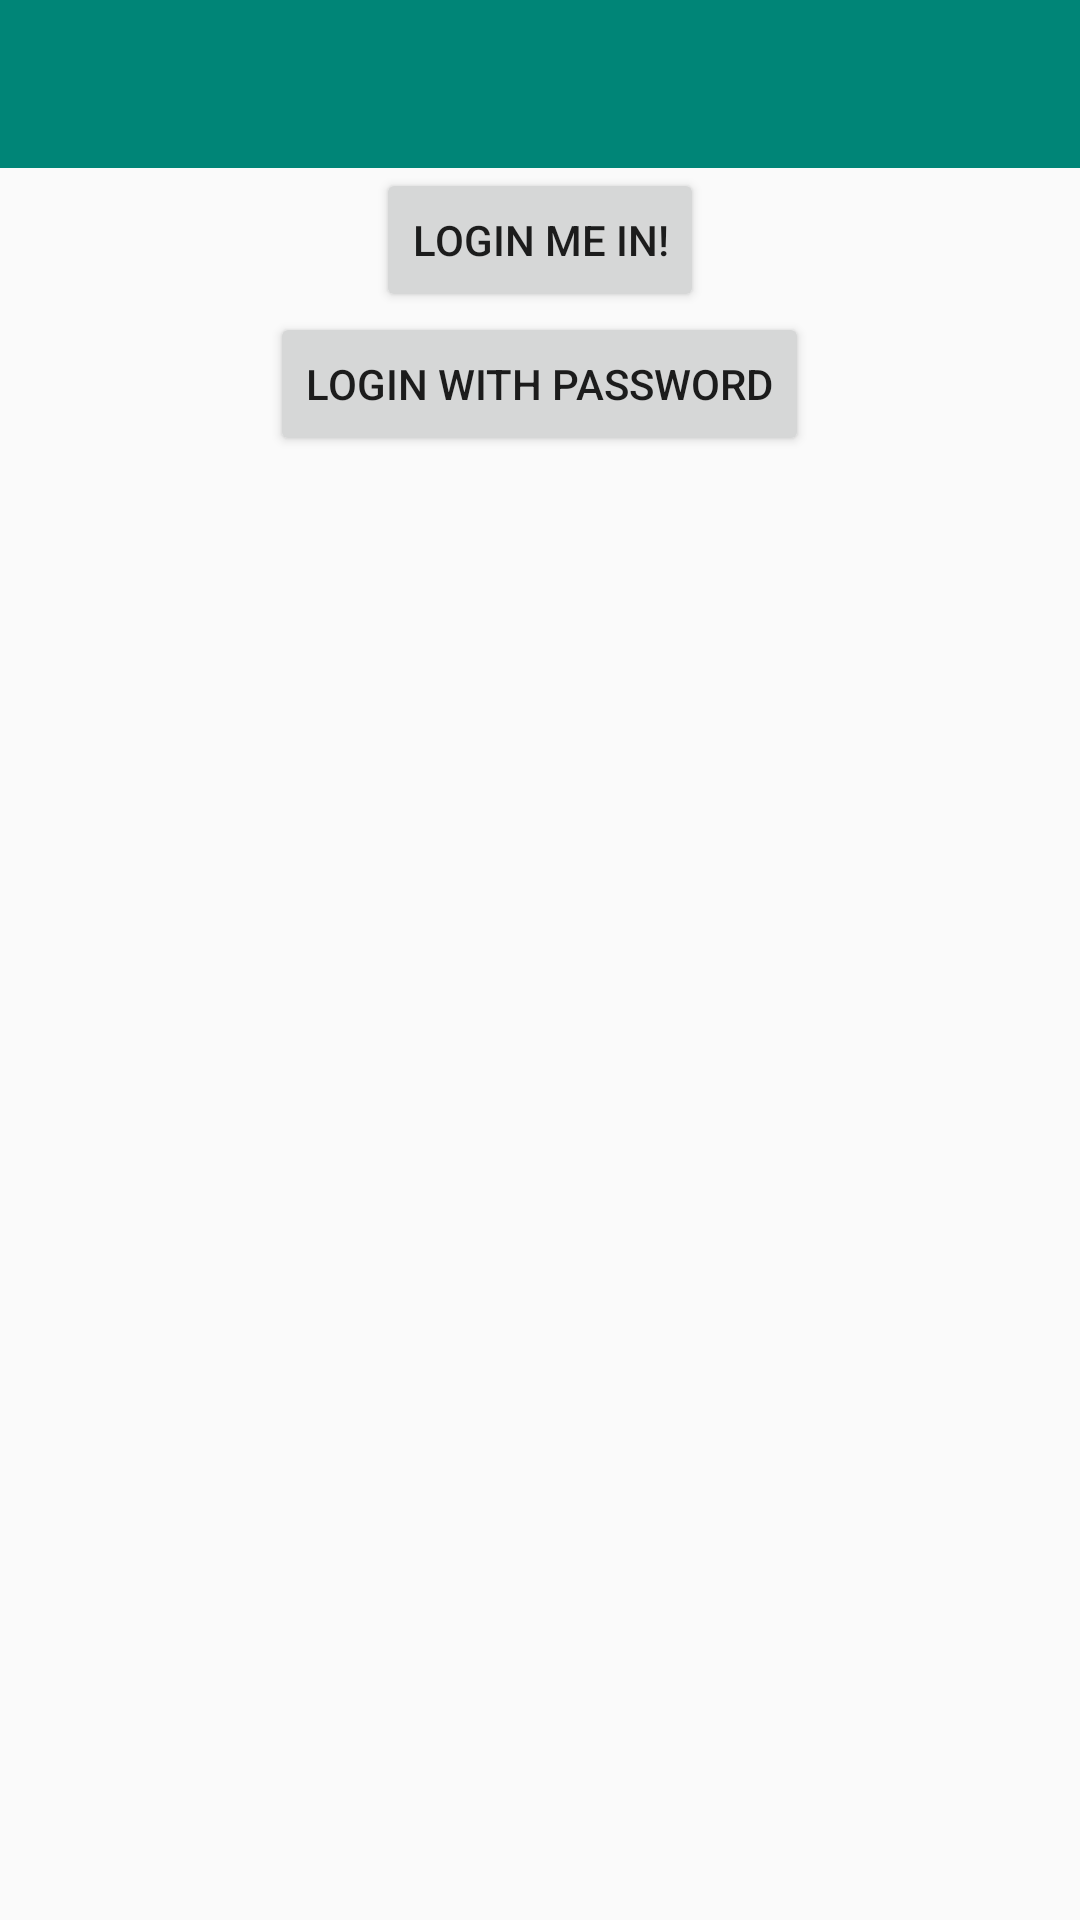

Produce the Android XML layout that renders to this screen, including the resource entries it uses.
<!-- AndroidManifest.xml: application theme AppTheme -->
<!-- res/layout/fragment_login_no_password.xml -->
<?xml version="1.0" encoding="utf-8"?>
<LinearLayout xmlns:android="http://schemas.android.com/apk/res/android"
    xmlns:tools="http://schemas.android.com/tools"
    android:layout_width="match_parent"
    android:layout_height="match_parent"
    android:gravity="center_horizontal"
    android:orientation="vertical">

    <include layout="@layout/appbar" />

    <Button
        android:id="@+id/logMeInButton"
        android:layout_width="wrap_content"
        android:layout_height="wrap_content"
        android:text="Login me in!"
        tools:ignore="HardcodedText" />

    <Button
        android:id="@+id/fragmentLoginWithPasswordButton"
        android:layout_width="wrap_content"
        android:layout_height="wrap_content"
        android:text="Login with password"
        tools:ignore="HardcodedText" />

</LinearLayout>
<!-- res/layout/appbar.xml (included above) -->
<?xml version="1.0" encoding="utf-8"?>
<merge xmlns:android="http://schemas.android.com/apk/res/android"
    xmlns:app="http://schemas.android.com/apk/res-auto">

    <com.google.android.material.appbar.AppBarLayout
        android:id="@+id/appBarLayout"
        android:transitionName="@string/transition_name_appbar"
        android:layout_width="match_parent"
        android:layout_height="wrap_content"
        android:theme="@style/AppTheme.AppBarOverlay">

        <androidx.appcompat.widget.Toolbar
            android:id="@+id/toolbar"
            android:layout_width="match_parent"
            android:layout_height="?attr/actionBarSize"
            android:background="?attr/colorPrimary"
            app:popupTheme="@style/AppTheme.PopupOverlay" />

    </com.google.android.material.appbar.AppBarLayout>
</merge>
<!-- resources referenced by this layout -->
<resources>
  <string name="transition_name_appbar">appbar</string>
  <style name="AppTheme.AppBarOverlay" parent="ThemeOverlay.AppCompat.Dark.ActionBar">
          <item name="colorControlNormal">@color/toolbarColorControlNormal</item>
      </style>
  <style name="AppTheme.PopupOverlay" parent="ThemeOverlay.AppCompat.Light" />
  <style name="AppTheme" parent="Theme.AppCompat.Light.DarkActionBar">
          
          <item name="colorPrimary">@color/colorPrimary</item>
          <item name="colorPrimaryDark">@color/colorPrimaryDark</item>
          <item name="colorAccent">@color/colorAccent</item>
      </style>
  <color name="toolbarColorControlNormal">@android:color/white</color>
  <color name="colorPrimary">#008577</color>
  <color name="colorPrimaryDark">#00574B</color>
  <color name="colorAccent">#D81B60</color>
</resources>
